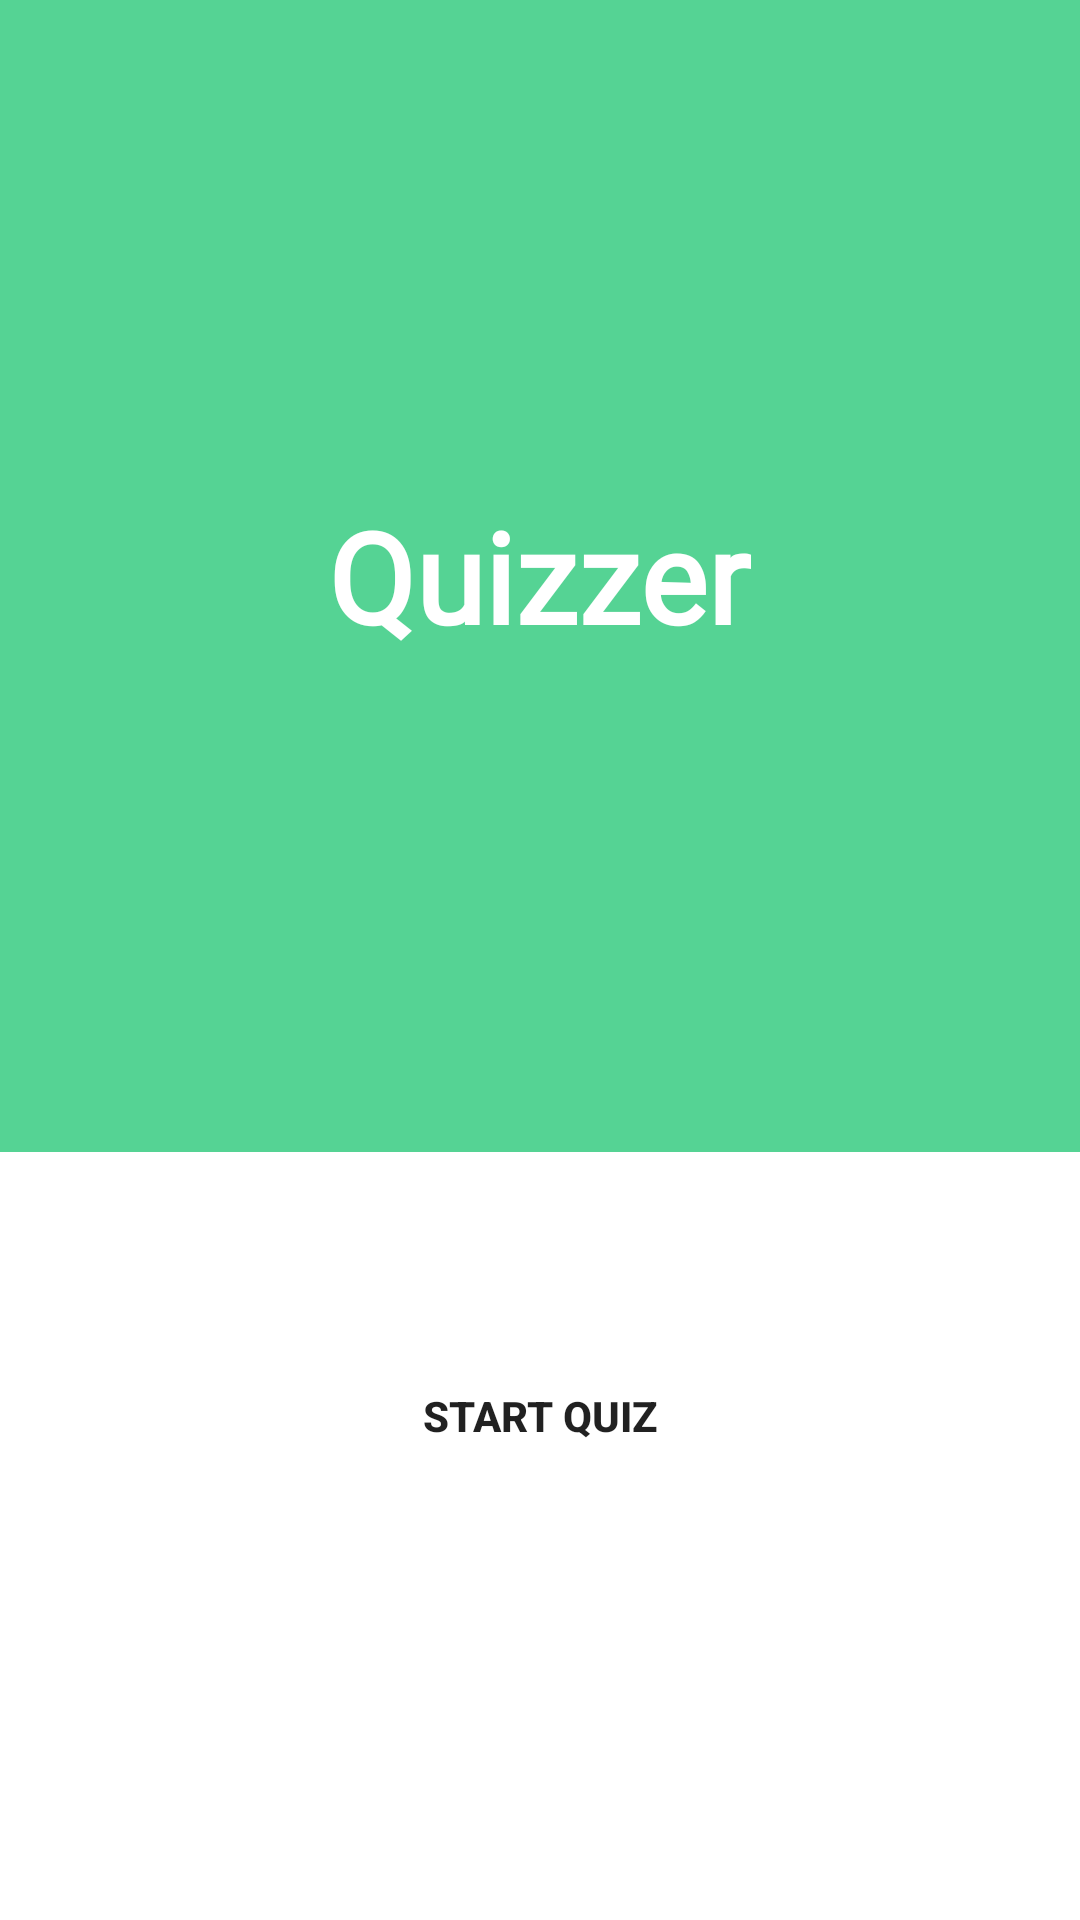

Write the Android layout XML for this screen, with the resource values it uses.
<!-- AndroidManifest.xml: application theme Theme.Quizzer -->
<!-- res/layout/activity_main.xml -->
<?xml version="1.0" encoding="utf-8"?>
<androidx.constraintlayout.widget.ConstraintLayout xmlns:android="http://schemas.android.com/apk/res/android"
    xmlns:app="http://schemas.android.com/apk/res-auto"
    xmlns:tools="http://schemas.android.com/tools"
    android:layout_width="match_parent"
    android:layout_height="match_parent"
    tools:context=".activities.MainActivity">

    <FrameLayout
        android:layout_width="0dp"
        android:layout_height="0dp"
        android:layout_marginBottom="64dp"
        android:background="@color/purple_700"
        app:layout_constraintBottom_toTopOf="@+id/start_btn"
        app:layout_constraintEnd_toEndOf="parent"
        app:layout_constraintStart_toStartOf="parent"
        app:layout_constraintTop_toTopOf="parent">

        <TextView
            android:layout_width="wrap_content"
            android:layout_height="wrap_content"
            android:layout_gravity="center"
            android:fontFamily="@font/aclonica"
            android:text="@string/app_name"
            android:textColor="@color/white"
            android:textSize="42sp"
            android:textStyle="bold" />

    </FrameLayout>

    <Button
        android:id="@+id/start_btn"
        android:layout_width="150dp"
        android:layout_height="wrap_content"
        android:layout_marginBottom="32dp"
        android:background="@drawable/rounded_corners_bg"
        android:backgroundTint="@color/purple_700"
        android:stateListAnimator="@null"
        android:text="@string/start_quiz"
        android:textStyle="bold"
        app:layout_constraintBottom_toTopOf="@+id/bookMarks_btn"
        app:layout_constraintEnd_toEndOf="parent"
        app:layout_constraintStart_toStartOf="parent" />

    <androidx.appcompat.widget.AppCompatButton
        android:id="@+id/bookMarks_btn"
        android:layout_width="150dp"
        android:layout_height="wrap_content"
        android:layout_marginBottom="64dp"
        android:background="@drawable/rounded_corners_bg"
        android:stateListAnimator="@null"
        android:text="@string/bookmarks"
        android:textColor="@color/white"
        android:backgroundTint="#989898"
        app:layout_constraintBottom_toBottomOf="parent"
        app:layout_constraintEnd_toEndOf="parent"
        app:layout_constraintStart_toStartOf="parent" />


</androidx.constraintlayout.widget.ConstraintLayout>
<!-- resources referenced by this layout -->
<resources>
  <color name="purple_700">#55D394</color>
  <color name="white">#FFFFFFFF</color>
  <string name="app_name">Quizzer</string>
  <string name="bookmarks">BookMarks</string>
  <string name="start_quiz">Start Quiz</string>
  <style name="Theme.Quizzer" parent="Theme.MaterialComponents.DayNight.NoActionBar">
          
          <item name="colorPrimary">@color/purple_500</item>
          <item name="colorPrimaryVariant">@color/purple_700</item>
          <item name="colorOnPrimary">@color/white</item>
          
          <item name="colorSecondary">@color/teal_200</item>
          <item name="colorSecondaryVariant">@color/teal_700</item>
          <item name="colorOnSecondary">@color/black</item>
          
          <item name="android:statusBarColor" tools:targetApi="l">?attr/colorPrimaryVariant</item>
          
      </style>
  <color name="purple_500">#29AF6C</color>
  <color name="teal_200">#FF03DAC5</color>
  <color name="teal_700">#FF018786</color>
  <color name="black">#FF000000</color>
</resources>
